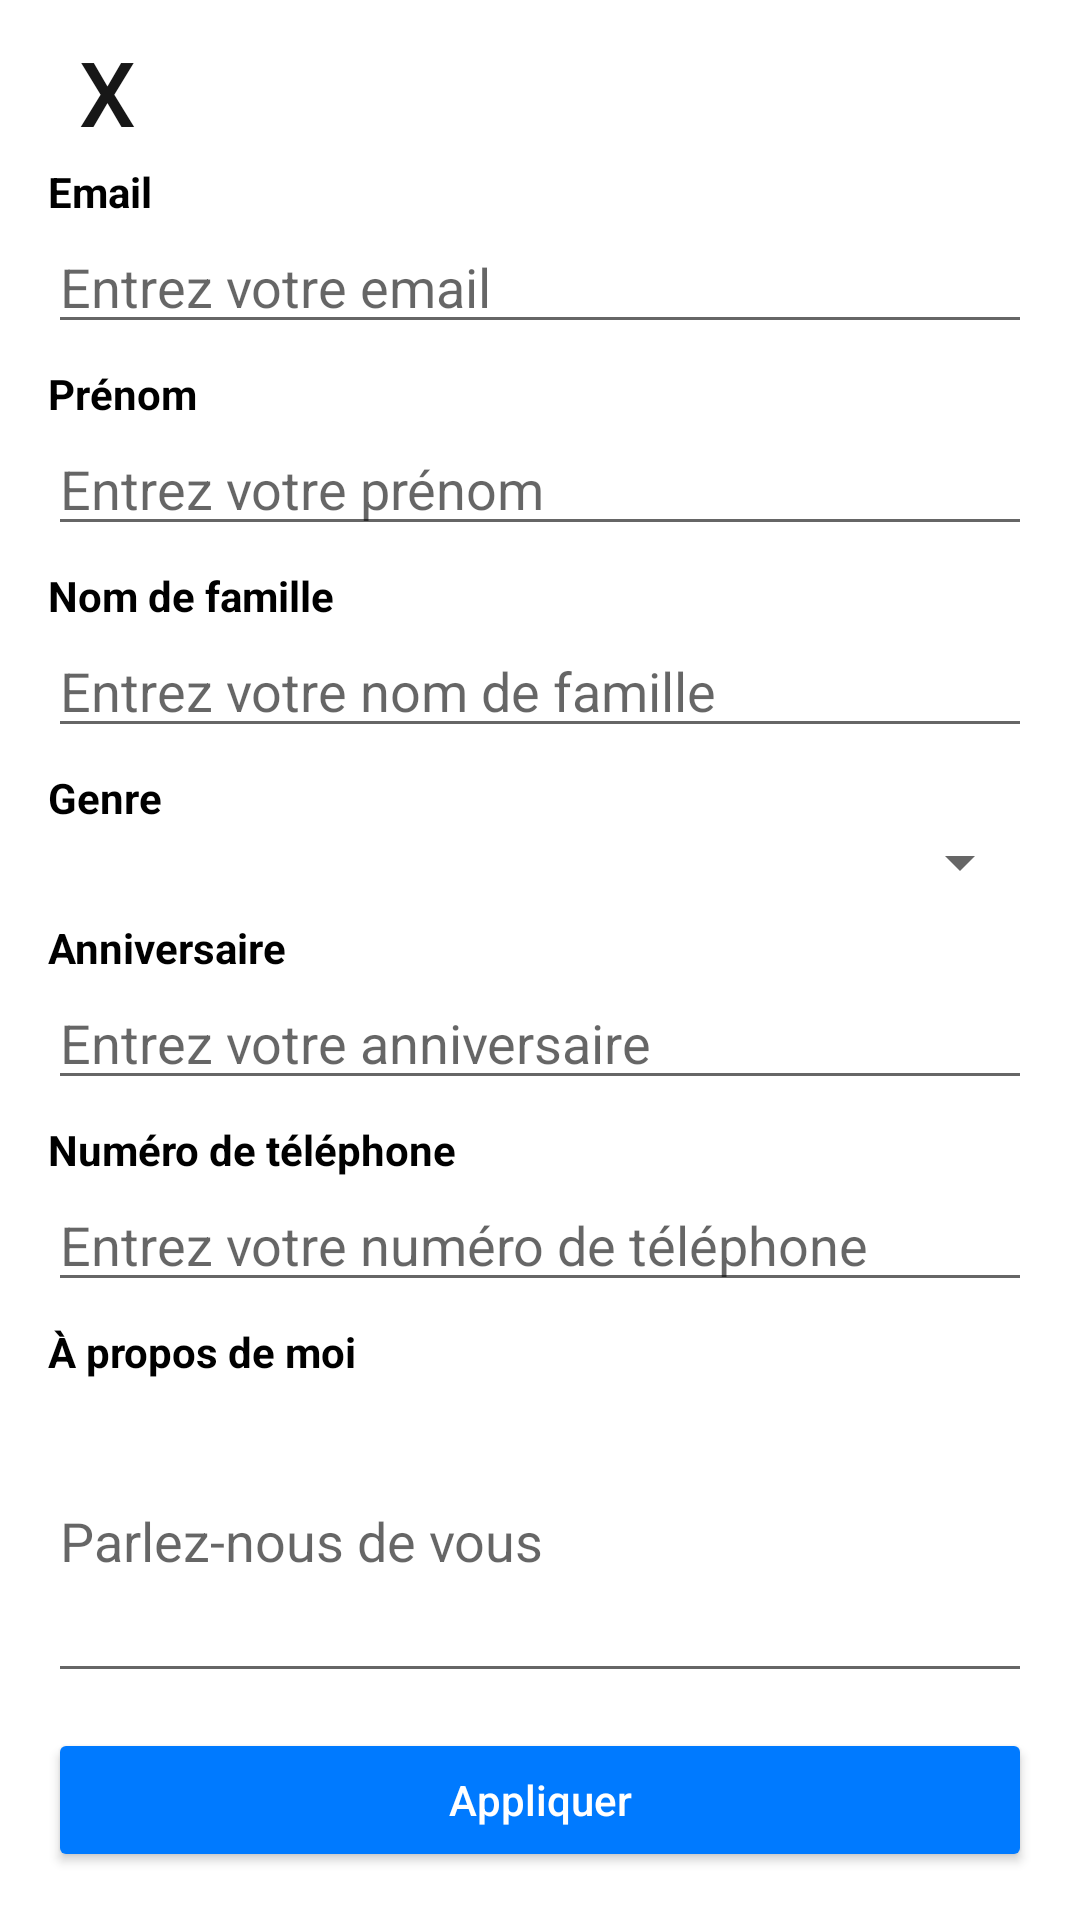

This screen was rendered from an Android layout file. Write that file and the resources it references.
<!-- AndroidManifest.xml: application theme Theme.EspritClubs -->
<!-- res/layout/fragment_user_profile_edit_details.xml -->
<androidx.constraintlayout.widget.ConstraintLayout xmlns:android="http://schemas.android.com/apk/res/android"
    xmlns:app="http://schemas.android.com/apk/res-auto"
    xmlns:tools="http://schemas.android.com/tools"
    android:layout_width="match_parent"
    android:layout_height="match_parent"
    android:padding="16dp"
    tools:context=".fragments.hadil.user.UserProfileEditDetailsFragment">

    
    <Button
        android:id="@+id/cancelButton"
        android:layout_width="wrap_content"
        android:layout_height="wrap_content"
        android:text="@string/x"
        android:textSize="30sp"
        android:layout_marginStart="-25dp"
        android:layout_marginTop="-10dp"
        android:background="@drawable/circular_image_background"
        android:backgroundTint="@color/red"
        android:textColor="@color/darker_grey"
        app:layout_constraintTop_toTopOf="parent"
        app:layout_constraintStart_toStartOf="parent" />

    
    <LinearLayout
        android:layout_width="0dp"
        android:layout_height="wrap_content"
        android:orientation="vertical"
        app:layout_constraintStart_toStartOf="parent"
        app:layout_constraintEnd_toEndOf="parent"
        app:layout_constraintTop_toBottomOf="@id/cancelButton">

        
        <TextView
            android:layout_width="wrap_content"
            android:layout_height="wrap_content"
            android:text="@string/email"
            android:textSize="14sp"
            android:textStyle="bold" />

        <EditText
            android:id="@+id/editEmail"
            android:layout_width="match_parent"
            android:layout_height="wrap_content"
            android:layout_marginBottom="7dp"
            android:hint="@string/enter_your_email"
            android:inputType="textEmailAddress" />

        
        <TextView
            android:layout_width="wrap_content"
            android:layout_height="wrap_content"
            android:text="@string/first_name"
            android:textSize="14sp"
            android:textStyle="bold" />

        <EditText
            android:id="@+id/editFirstName"
            android:layout_width="match_parent"
            android:layout_height="wrap_content"
            android:layout_marginBottom="7dp"
            android:hint="@string/enter_your_first_name" />

        
        <TextView
            android:layout_width="wrap_content"
            android:layout_height="wrap_content"
            android:text="@string/last_name"
            android:textSize="14sp"
            android:textStyle="bold" />

        <EditText
            android:id="@+id/editLastName"
            android:layout_width="match_parent"
            android:layout_height="wrap_content"
            android:layout_marginBottom="7dp"
            android:hint="@string/enter_your_last_name" />

        
        <TextView
            android:layout_width="wrap_content"
            android:layout_height="wrap_content"
            android:text="@string/gender"
            android:textSize="14sp"
            android:textStyle="bold" />

        <Spinner
            android:id="@+id/spinnerGender"
            android:layout_width="match_parent"
            android:layout_height="wrap_content"
            android:layout_marginBottom="7dp" />


        
        <TextView
            android:layout_width="wrap_content"
            android:layout_height="wrap_content"
            android:text="@string/birthday"
            android:textSize="14sp"
            android:textStyle="bold" />

        <EditText
            android:id="@+id/editBirthday"
            android:layout_width="match_parent"
            android:layout_height="wrap_content"
            android:layout_marginBottom="7dp"
            android:hint="@string/enter_your_birthday"
            android:inputType="date" />

        
        <TextView
            android:layout_width="wrap_content"
            android:layout_height="wrap_content"
            android:text="@string/phone_number"
            android:textSize="14sp"
            android:textStyle="bold" />

        <EditText
            android:id="@+id/editPhone"
            android:layout_width="match_parent"
            android:layout_height="wrap_content"
            android:layout_marginBottom="7dp"
            android:hint="@string/enter_your_phone_number"
            android:inputType="phone" />

        
        <TextView
            android:layout_width="wrap_content"
            android:layout_height="wrap_content"
            android:text="@string/about_me"
            android:textSize="14sp"
            android:textStyle="bold" />

        <EditText
            android:id="@+id/editAboutMe"
            android:layout_width="match_parent"
            android:layout_height="wrap_content"
            android:layout_marginBottom="7dp"
            android:hint="@string/tell_something_about_yourself"
            android:inputType="textMultiLine"
            android:lines="4" />
    </LinearLayout>

    
    <Button
        android:id="@+id/applyButton"
        android:layout_width="0dp"
        android:layout_height="wrap_content"
        android:layout_weight="1"
        android:text="@string/Apply"
        android:backgroundTint="@color/blue"
        android:textColor="@color/white"
        app:layout_constraintBottom_toBottomOf="parent"
        app:layout_constraintEnd_toEndOf="parent"
        app:layout_constraintStart_toStartOf="parent" />
</androidx.constraintlayout.widget.ConstraintLayout>
<!-- resources referenced by this layout -->
<resources>
  <color name="blue">#007AFF</color>
  <color name="darker_grey">#171717</color>
  <color name="red">#ed0268</color>
  <color name="white">#FFFFFFFF</color>
  <string name="Apply">Appliquer</string>
  <string name="about_me">À propos de moi</string>
  <string name="birthday">Anniversaire</string>
  <string name="email">Email </string>
  <string name="enter_your_birthday">Entrez votre anniversaire</string>
  <string name="enter_your_email">Entrez votre email</string>
  <string name="enter_your_first_name">Entrez votre prénom</string>
  <string name="enter_your_last_name">Entrez votre nom de famille</string>
  <string name="enter_your_phone_number">Entrez votre numéro de téléphone</string>
  <string name="first_name">Prénom </string>
  <string name="gender">Genre </string>
  <string name="last_name">Nom de famille </string>
  <string name="phone_number">Numéro de téléphone</string>
  <string name="tell_something_about_yourself">Parlez-nous de vous</string>
  <string name="x">X</string>
  <style name="Theme.EspritClubs" parent="Base.Theme.EspritClubs">
          
          <item name="android:textColor">@color/black</item> 
          <item name="android:textAppearance">@android:style/TextAppearance.Medium</item>
      </style>
  <style name="Base.Theme.EspritClubs" parent="Theme.MaterialComponents.Light.NoActionBar">
          
          <item name="colorPrimary">@color/blue</item>
          <item name="colorPrimaryDark">@color/darker_grey</item>
          <item name="colorAccent">@color/grey</item>
          <item name="colorOnPrimary">@color/white</item> 
          
          <item name="android:textAllCaps">false</item>
          <item name="textAllCaps">false</item> 
          <item name="android:windowBackground">@color/white</item> 
      </style>
  <color name="black">#FF000000</color>
  <color name="grey">#EDEDED</color>
</resources>
